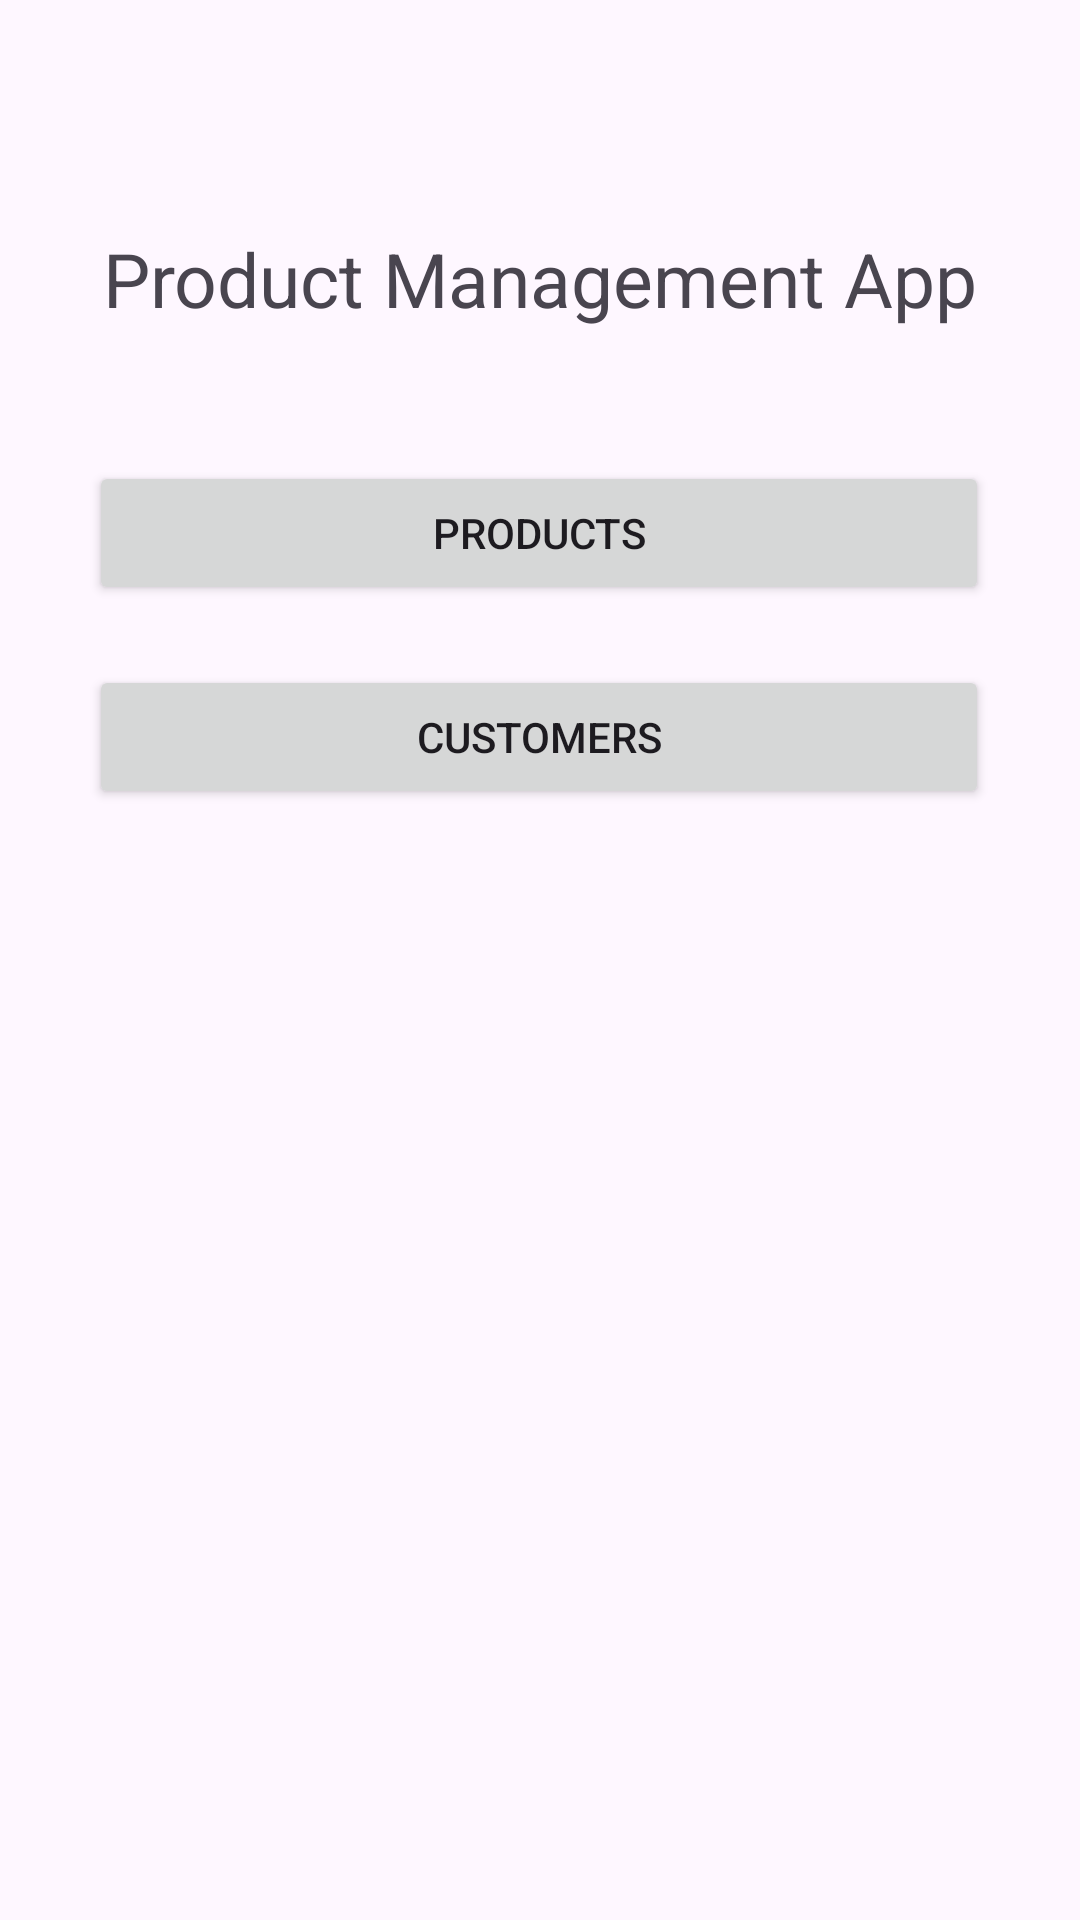

Android layout source for this screen:
<!-- AndroidManifest.xml: application theme Theme.RoomMultiple -->
<!-- res/layout/activity_main.xml -->
<?xml version="1.0" encoding="utf-8"?>
<androidx.constraintlayout.widget.ConstraintLayout xmlns:android="http://schemas.android.com/apk/res/android"
    xmlns:app="http://schemas.android.com/apk/res-auto"
    xmlns:tools="http://schemas.android.com/tools"
    android:layout_width="match_parent"
    android:layout_height="match_parent"
    android:layout_marginStart="20dp"
    android:layout_marginTop="20dp"
    android:layout_marginEnd="20dp"
    android:layout_marginBottom="20dp"
    tools:context=".MainActivity">

    <TextView
        android:id="@+id/tvTitle"
        android:layout_width="0dp"
        android:layout_height="wrap_content"
        android:layout_marginTop="76dp"
        android:text="@string/product_management_app"
        android:textAlignment="center"
        android:textSize="25sp"
        app:layout_constraintEnd_toEndOf="parent"
        app:layout_constraintHorizontal_bias="0.498"
        app:layout_constraintStart_toStartOf="parent"
        app:layout_constraintTop_toTopOf="parent" />

    <Button
        android:id="@+id/btnProducts"
        android:layout_width="300dp"
        android:layout_height="wrap_content"
        android:layout_marginTop="44dp"
        android:text="@string/btn_products"
        app:layout_constraintEnd_toEndOf="@+id/tvTitle"
        app:layout_constraintHorizontal_bias="0.492"
        app:layout_constraintStart_toStartOf="@+id/tvTitle"
        app:layout_constraintTop_toBottomOf="@+id/tvTitle" />

    <Button
        android:id="@+id/btnCustomers"
        android:layout_width="300dp"
        android:layout_height="wrap_content"
        android:layout_marginTop="20dp"
        android:text="@string/btn_customers"
        app:layout_constraintEnd_toEndOf="@+id/btnProducts"
        app:layout_constraintHorizontal_bias="0.0"
        app:layout_constraintStart_toStartOf="@+id/btnProducts"
        app:layout_constraintTop_toBottomOf="@+id/btnProducts" />
</androidx.constraintlayout.widget.ConstraintLayout>
<!-- resources referenced by this layout -->
<resources>
  <string name="btn_customers">Customers</string>
  <string name="btn_products">Products</string>
  <string name="product_management_app">Product Management App</string>
  <style name="Theme.RoomMultiple" parent="Base.Theme.RoomMultiple" />
  <style name="Base.Theme.RoomMultiple" parent="Theme.Material3.DayNight.NoActionBar">
          
          
      </style>
</resources>
